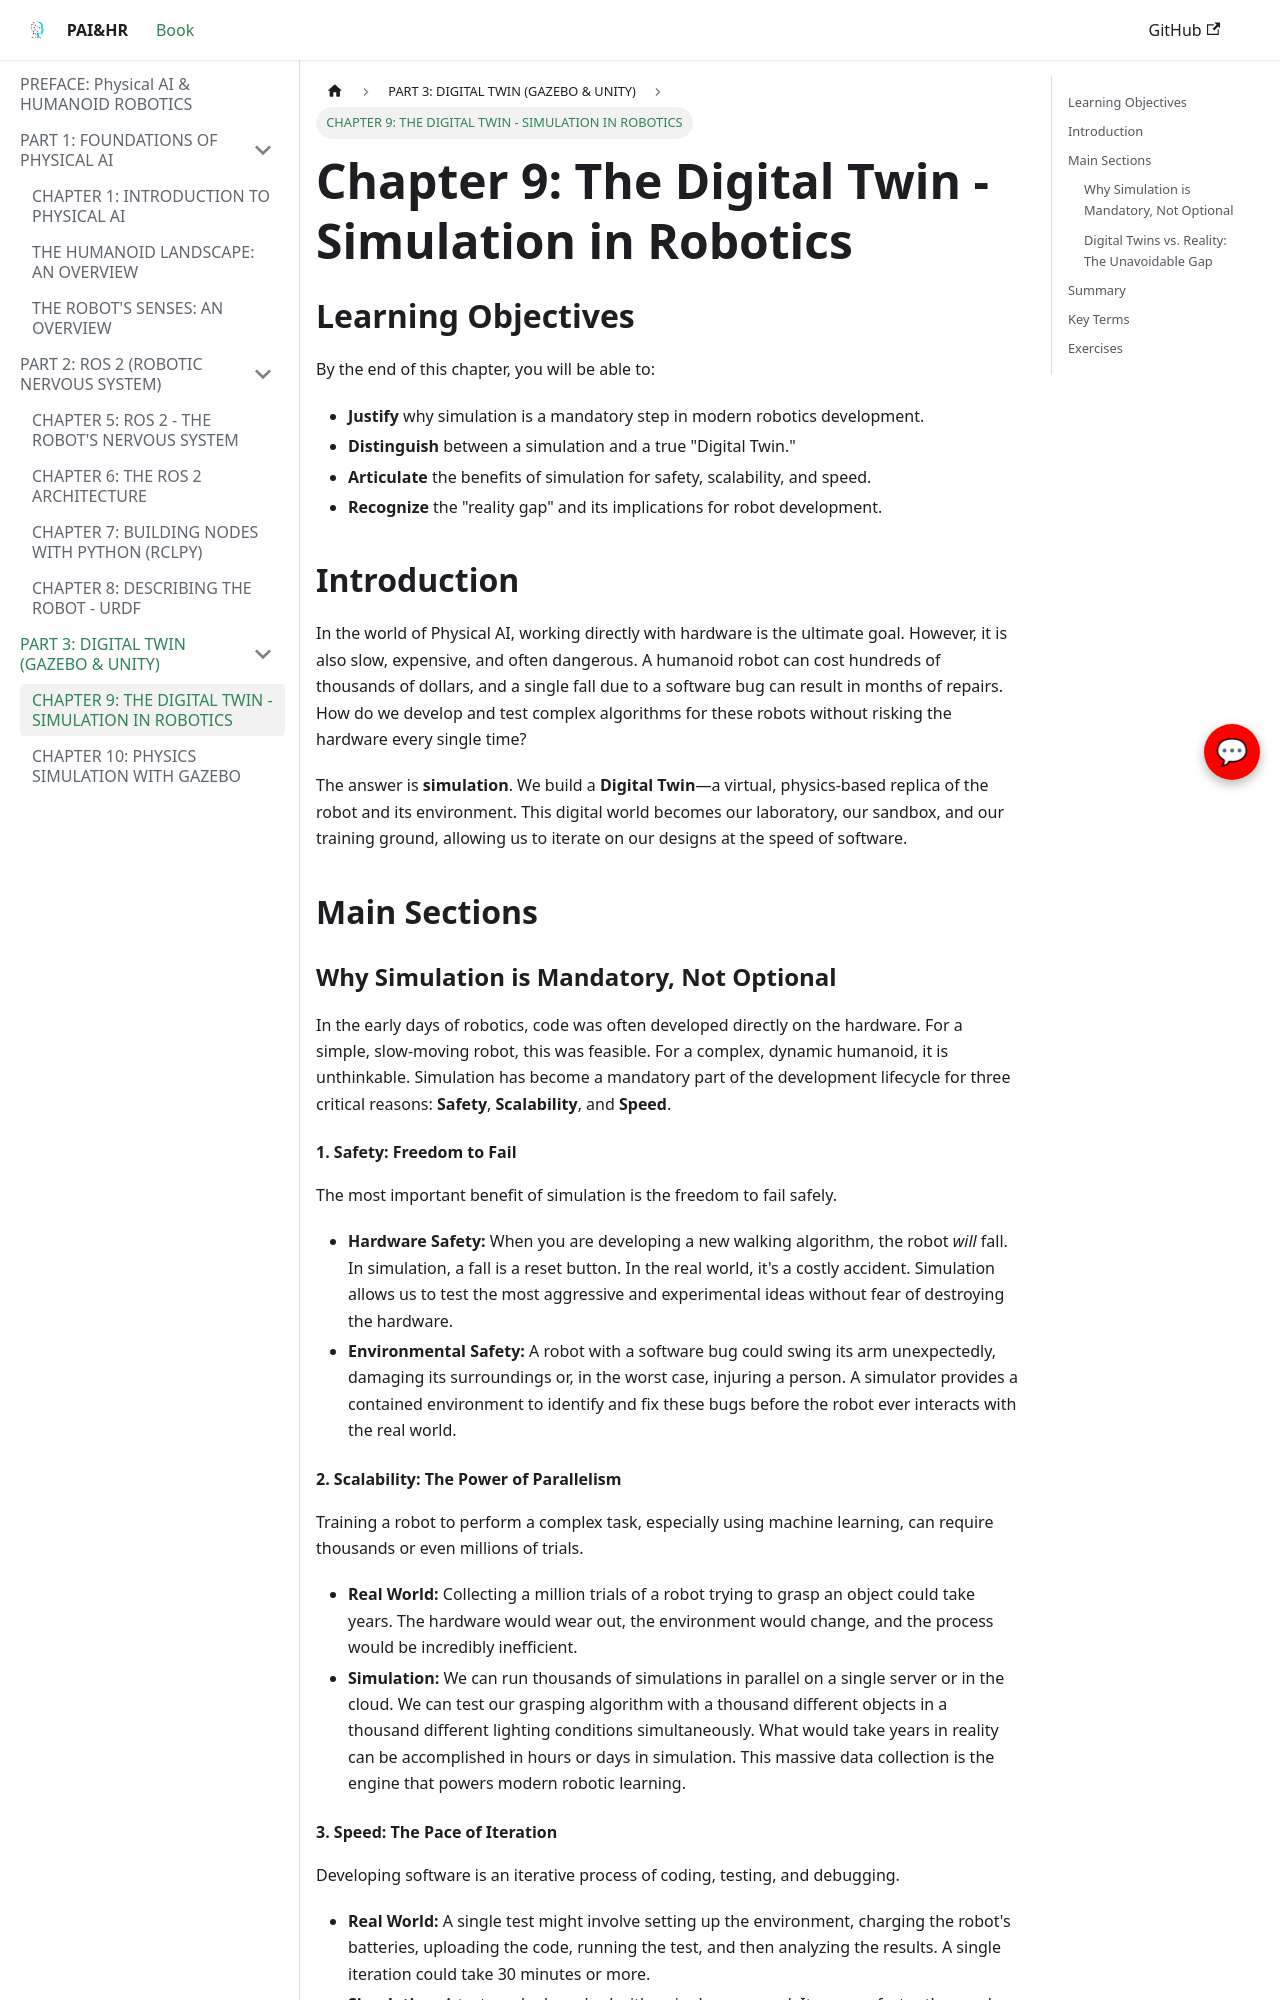

repository: sngraphics12/Robotics-book · page: part-3-digital-twin/intro/index.html · generator: docusaurus

---
title: "Chapter 9: The Digital Twin - Simulation in Robotics"
sidebar_label: "CHAPTER 9: THE DIGITAL TWIN - SIMULATION IN ROBOTICS"
---

# Chapter 9: The Digital Twin - Simulation in Robotics

## Learning Objectives

By the end of this chapter, you will be able to:
-   **Justify** why simulation is a mandatory step in modern robotics development.
-   **Distinguish** between a simulation and a true "Digital Twin."
-   **Articulate** the benefits of simulation for safety, scalability, and speed.
-   **Recognize** the "reality gap" and its implications for robot development.

## Introduction

In the world of Physical AI, working directly with hardware is the ultimate goal. However, it is also slow, expensive, and often dangerous. A humanoid robot can cost hundreds of thousands of dollars, and a single fall due to a software bug can result in months of repairs. How do we develop and test complex algorithms for these robots without risking the hardware every single time?

The answer is **simulation**. We build a **Digital Twin**—a virtual, physics-based replica of the robot and its environment. This digital world becomes our laboratory, our sandbox, and our training ground, allowing us to iterate on our designs at the speed of software.

## Main Sections

### Why Simulation is Mandatory, Not Optional

In the early days of robotics, code was often developed directly on the hardware. For a simple, slow-moving robot, this was feasible. For a complex, dynamic humanoid, it is unthinkable. Simulation has become a mandatory part of the development lifecycle for three critical reasons: **Safety**, **Scalability**, and **Speed**.

#### 1. Safety: Freedom to Fail

The most important benefit of simulation is the freedom to fail safely.
-   **Hardware Safety:** When you are developing a new walking algorithm, the robot *will* fall. In simulation, a fall is a reset button. In the real world, it's a costly accident. Simulation allows us to test the most aggressive and experimental ideas without fear of destroying the hardware.
-   **Environmental Safety:** A robot with a software bug could swing its arm unexpectedly, damaging its surroundings or, in the worst case, injuring a person. A simulator provides a contained environment to identify and fix these bugs before the robot ever interacts with the real world.

#### 2. Scalability: The Power of Parallelism

Training a robot to perform a complex task, especially using machine learning, can require thousands or even millions of trials.
-   **Real World:** Collecting a million trials of a robot trying to grasp an object could take years. The hardware would wear out, the environment would change, and the process would be incredibly inefficient.
-   **Simulation:** We can run thousands of simulations in parallel on a single server or in the cloud. We can test our grasping algorithm with a thousand different objects in a thousand different lighting conditions simultaneously. What would take years in reality can be accomplished in hours or days in simulation. This massive data collection is the engine that powers modern robotic learning.
